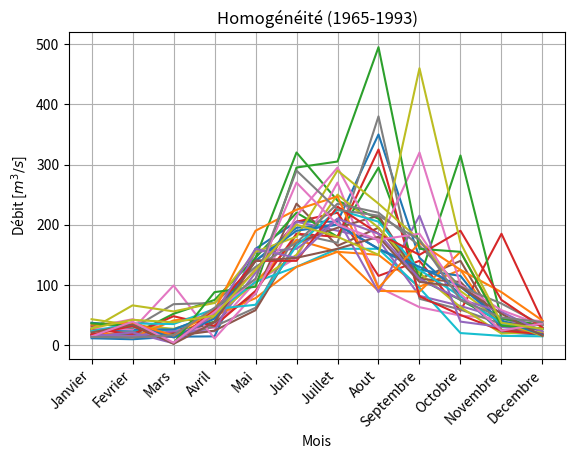

Here is the Python script that generated this plot:
from matplotlib import pyplot as plt
import numpy as np
import math

def plot_Stationnarite(data, key) :

    debit_max = np.nan
    fig = plt.figure()
    for cle, donne in data.items() :
        plt.plot(cle,donne[key],marker='o',color='red')
        if np.isnan(debit_max) == True :
            debit_max = donne[key]
        elif debit_max < donne[key] :
            debit_max = donne[key]
    plt.grid()
    plt.xlabel("Années")
    plt.ylabel("Débit [$m^3/s$]")
    plt.ylim(0,600)
    plt.title("Stationnarité")
    fig.autofmt_xdate(rotation=45)
    plt.savefig("stationnarite.png")


def plot_Homogeneite(data) :

    mois = ['Janvier','Fevrier','Mars','Avril','Mai','Juin','Juillet','Aout','Septembre','Octobre','Novembre','Decembre']
    mois = np.array(mois)

    fig = plt.figure()
    for annee in data.keys() :
        debit = []
        for i in data[annee]['debit_mensuel'] :
            debit.append(i)
        debit = np.array(debit)
        plt.plot(mois,debit)
    plt.grid()
    plt.xlabel("Mois")
    plt.ylabel("Débit [$m^3/s$]")
    plt.title("Homogénéité ({:s}-{:s})".format(list(data.keys())[0], list(data.keys())[-1]))
    fig.autofmt_xdate(rotation=45)
    plt.savefig("homogeneite.png")


if __name__ == "__main__" :

    seriesAnnuelles = {}
    seriesAnnuelles.update({'1965':{'debit_mensuel':[11.3,09.7,14.0,14.5,160.0,205.0,205.0,350.0,145.0,084.0,021.0,17.5]}})
    seriesAnnuelles.update({'1966':{'debit_mensuel':[16.6,18.5,16.6,47.0,105.0,175.0,155.0,150.0,097.0,125.0,025.0,19.5]}})
    seriesAnnuelles.update({'1967':{'debit_mensuel':[16.7,18.8,20.0,39.0,145.0,320.0,240.0,210.0,110.0,075.0,038.0,35.0]}})
    seriesAnnuelles.update({'1968':{'debit_mensuel':[19.2,14.6,21.0,53.0,125.0,205.0,220.0,115.0,140.0,057.0,185.0,40.0]}})
    seriesAnnuelles.update({'1969':{'debit_mensuel':[14.8,13.4,13.9,32.0,120.0,205.0,190.0,175.0,082.0,065.0,045.0,22.0]}})
    seriesAnnuelles.update({'1970':{'debit_mensuel':[26.0,21.0,17.2,38.0,085.0,235.0,165.0,195.0,110.0,140.0,024.0,27.0]}})
    seriesAnnuelles.update({'1971':{'debit_mensuel':[30.0,43.0,24.0,29.0,105.0,145.0,270.0,096.0,063.0,049.0,044.0,40.0]}})
    seriesAnnuelles.update({'1972':{'debit_mensuel':[26.0,23.0,13.1,31.0,062.0,185.0,170.0,380.0,077.0,059.0,035.0,16.3]}})
    seriesAnnuelles.update({'1973':{'debit_mensuel':[43.0,33.0,27.0,47.0,105.0,150.0,250.0,195.0,120.0,063.0,019.2,22.0]}})
    seriesAnnuelles.update({'1974':{'debit_mensuel':[24.0,25.0,25.0,53.0,105.0,130.0,160.0,160.0,095.0,020.0,015.3,14.6]}})
    seriesAnnuelles.update({'1975':{'debit_mensuel':[24.0,26.0,26.0,52.0,140.0,195.0,200.0,160.0,125.0,115.0,030.0,27.0]}})
    seriesAnnuelles.update({'1976':{'debit_mensuel':[24.0,12.4,41.0,49.0,078.0,130.0,155.0,090.0,089.0,155.0,035.0,17.6]}})
    seriesAnnuelles.update({'1977':{'debit_mensuel':[14.6,17.2,52.0,75.0,145.0,220.0,180.0,295.0,110.0,315.0,044.0,33.0]}})
    seriesAnnuelles.update({'1978':{'debit_mensuel':[27.0,17.9,48.0,32.0,090.0,185.0,180.0,325.0,081.0,050.0,024.0,18.4]}})
    seriesAnnuelles.update({'1979':{'debit_mensuel':[16.8,15.3,23.0,23.0,155.0,160.0,210.0,088.0,215.0,039.0,030.0,27.8]}})
    seriesAnnuelles.update({'1980':{'debit_mensuel':[32.0,37.0,14.7,24.0,058.0,170.0,195.0,215.0,110.0,105.0,035.0,34.0]}})
    seriesAnnuelles.update({'1981':{'debit_mensuel':[28.0,26.0,99.0,11.0,086.0,215.0,295.0,170.0,320.0,100.0,058.0,33.0]}})
    seriesAnnuelles.update({'1982':{'debit_mensuel':[37.0,28.0,68.0,70.0,130.0,170.0,235.0,220.0,165.0,097.0,069.0,33.0]}})
    seriesAnnuelles.update({'1983':{'debit_mensuel':[27.0,66.0,56.0,70.0,155.0,180.0,290.0,235.0,175.0,090.0,040.0,15.2]}})
    seriesAnnuelles.update({'1984':{'debit_mensuel':[23.0,36.0,35.0,60.0,067.0,165.0,225.0,205.0,125.0,081.0,036.0,27.0]}})
    seriesAnnuelles.update({'1985':{'debit_mensuel':[37.0,32.0,12.9,44.0,140.0,190.0,200.0,160.0,130.0,097.0,041.0,17.2]}})
    seriesAnnuelles.update({'1986':{'debit_mensuel':[34.0,37.0,15.9,58.0,190.0,225.0,247.0,095.0,170.0,125.0,088.0,40.8]}})
    seriesAnnuelles.update({'1987':{'debit_mensuel':[36.0,32.0,03.0,88.0,097.0,295.0,305.0,495.0,160.0,155.0,032.0,28.0]}})
    seriesAnnuelles.update({'1988':{'debit_mensuel':[17.1,32.0,03.0,58.0,140.0,140.0,230.0,185.0,150.0,190.0,075.0,29.0]}})
    seriesAnnuelles.update({'1989':{'debit_mensuel':[14.3,21.0,03.0,52.0,160.0,145.0,210.0,185.0,110.0,076.0,055.0,23.0]}})
    seriesAnnuelles.update({'1990':{'debit_mensuel':[21.0,34.0,02.0,38.0,140.0,145.0,160.0,180.0,105.0,097.0,052.0,15.3]}})
    seriesAnnuelles.update({'1991':{'debit_mensuel':[14.4,39.0,04.0,55.0,110.0,270.0,200.0,175.0,185.0,085.0,024.0,36.0]}})
    seriesAnnuelles.update({'1992':{'debit_mensuel':[13.5,12.5,16.7,62.0,110.0,290.0,225.0,215.0,175.0,075.0,046.0,38.0]}})
    seriesAnnuelles.update({'1993':{'debit_mensuel':[28.0,42.0,38.0,49.0,125.0,200.0,180.0,150.0,460.0,170.0,037.0,27.0]}})

    # Recherche du max et du min
    for data in seriesAnnuelles.values() :
        tab = data['debit_mensuel']
        data.update({'debit_max':max(tab)})
        data.update({'debit_min':min(tab)})

    #plot_Stationnarite(seriesAnnuelles, "debit_max")

    plot_Homogeneite(seriesAnnuelles)
    